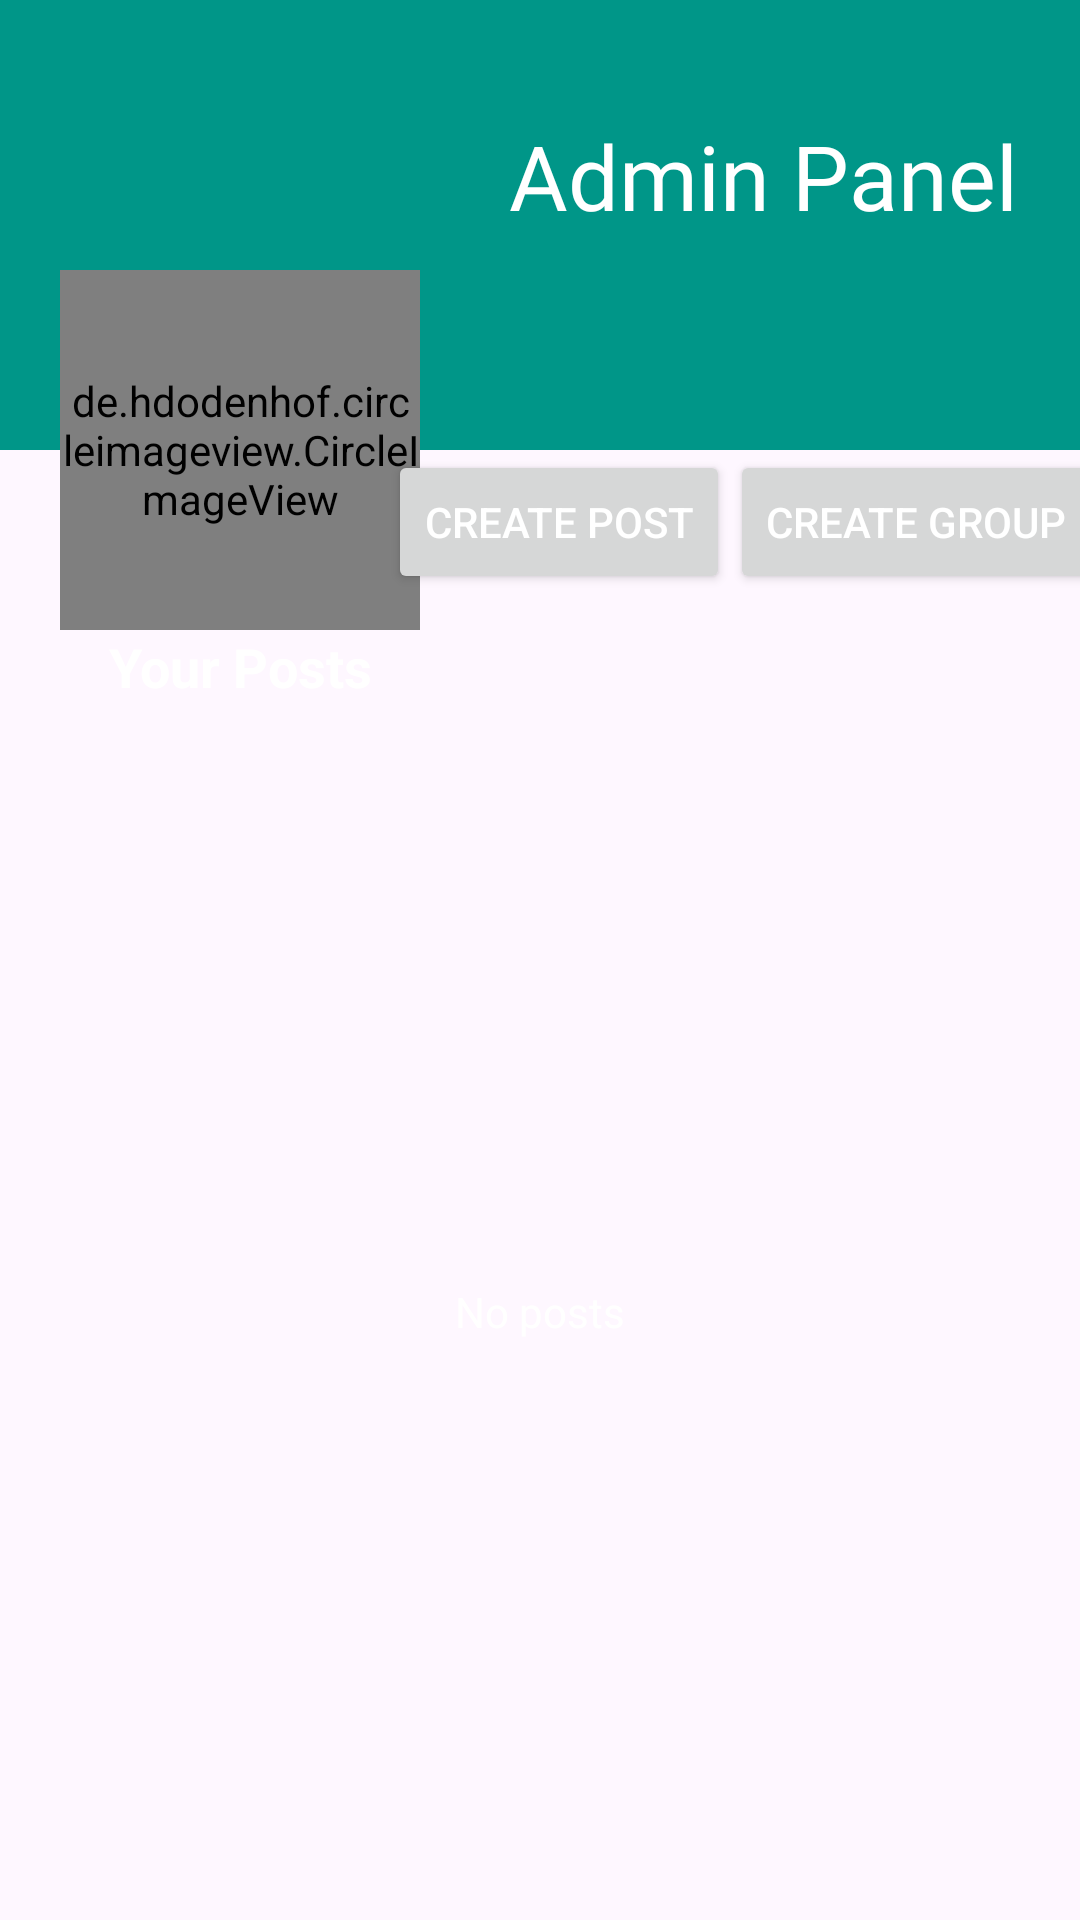

Here is an Android app screen rendered from its layout file. Give the layout XML and the strings, colors and styles it references.
<!-- AndroidManifest.xml: application theme Theme.Collega -->
<!-- res/layout/activity_admin_panel.xml -->
<?xml version="1.0" encoding="utf-8"?>
<androidx.constraintlayout.widget.ConstraintLayout xmlns:android="http://schemas.android.com/apk/res/android"
    xmlns:app="http://schemas.android.com/apk/res-auto"
    xmlns:tools="http://schemas.android.com/tools"
    android:id="@+id/main"
    android:layout_width="match_parent"
    android:layout_height="match_parent"
    tools:context=".AdminPanel">

    <androidx.constraintlayout.widget.ConstraintLayout
        android:id="@+id/constraintLayout4"
        style="@style/chatsectiontheme"
        android:layout_width="0dp"
        android:layout_height="150dp"
        app:layout_constraintEnd_toEndOf="parent"
        app:layout_constraintStart_toStartOf="parent"
        app:layout_constraintTop_toTopOf="parent">

        <TextView
            android:id="@+id/textView19"
            android:layout_width="wrap_content"
            android:layout_height="wrap_content"
            android:fontFamily="@font/akaya_telivigala"
            android:paddingTop="7dp"
            android:text="Admin Panel"
            android:textColor="@color/white"
            android:textSize="30sp"
            app:layout_constraintBottom_toBottomOf="parent"
            app:layout_constraintEnd_toEndOf="parent"
            app:layout_constraintHorizontal_bias="0.891"
            app:layout_constraintStart_toStartOf="parent"
            app:layout_constraintTop_toTopOf="parent"
            app:layout_constraintVertical_bias="0.306" />

    </androidx.constraintlayout.widget.ConstraintLayout>

    <de.hdodenhof.circleimageview.CircleImageView
        android:id="@+id/profilepic"
        android:layout_width="120dp"
        android:layout_height="120dp"
        android:layout_marginStart="20dp"
        android:src="@drawable/defaultuserimg"
        app:civ_border_color="@color/themegreen2"
        app:civ_border_width="1dp"
        app:layout_constraintBottom_toBottomOf="@+id/constraintLayout4"
        app:layout_constraintStart_toStartOf="parent"
        app:layout_constraintTop_toBottomOf="@+id/constraintLayout4" />

    <Button
        android:id="@+id/createPost"
        android:layout_width="wrap_content"
        android:layout_height="wrap_content"
        android:text="Create Post"
        android:textColor="@color/white"
        app:cornerRadius="5dp"
        app:layout_constraintEnd_toStartOf="@+id/createGrp"
        app:layout_constraintHorizontal_bias="0.5"
        app:layout_constraintStart_toEndOf="@+id/profilepic"
        app:layout_constraintTop_toBottomOf="@+id/constraintLayout4" />

    <Button
        android:id="@+id/createGrp"
        android:layout_width="wrap_content"
        android:layout_height="wrap_content"
        android:text="Create Group "
        android:textColor="@color/white"
        app:cornerRadius="5dp"
        app:layout_constraintEnd_toEndOf="parent"
        app:layout_constraintHorizontal_bias="0.5"
        app:layout_constraintStart_toEndOf="@+id/createPost"
        app:layout_constraintTop_toTopOf="@+id/createPost" />

    <androidx.recyclerview.widget.RecyclerView
        android:id="@+id/yourpostrv"
        android:layout_width="0dp"
        android:layout_height="0dp"
        app:layout_constraintBottom_toBottomOf="parent"
        app:layout_constraintEnd_toEndOf="parent"
        app:layout_constraintStart_toStartOf="parent"
        app:layout_constraintTop_toBottomOf="@+id/textView21"
        tools:listitem="@layout/studyrvitemfile" />

    <TextView
        android:id="@+id/textView21"
        android:layout_width="wrap_content"
        android:layout_height="wrap_content"
        android:text="Your Posts"
        android:textSize="18sp"
        android:textStyle="bold"
        app:layout_constraintEnd_toEndOf="@+id/profilepic"
        app:layout_constraintStart_toStartOf="@+id/profilepic"
        app:layout_constraintTop_toBottomOf="@+id/profilepic" />

    <TextView
        android:id="@+id/nopost"
        android:layout_width="wrap_content"
        android:layout_height="wrap_content"
        android:text="No posts"
        app:layout_constraintBottom_toBottomOf="@+id/yourpostrv"
        app:layout_constraintEnd_toEndOf="parent"
        app:layout_constraintStart_toStartOf="parent"
        app:layout_constraintTop_toTopOf="@+id/yourpostrv" />
</androidx.constraintlayout.widget.ConstraintLayout>
<!-- res/layout/studyrvitemfile.xml (included above) -->
<?xml version="1.0" encoding="utf-8"?>
<androidx.cardview.widget.CardView xmlns:android="http://schemas.android.com/apk/res/android"
    xmlns:app="http://schemas.android.com/apk/res-auto"
    xmlns:tools="http://schemas.android.com/tools"
    android:layout_width="320dp"
    android:layout_height="wrap_content"
    android:layout_marginStart="50dp"
    android:layout_marginTop="20dp"
    android:layout_marginEnd="50dp"
    android:backgroundTint="@android:color/transparent"
    app:cardCornerRadius="10dp">

    <androidx.constraintlayout.widget.ConstraintLayout
        style="@style/mytheme"
        android:layout_width="320dp"
        android:layout_height="match_parent"
        android:background="@drawable/receiverbackdark">

        <TextView
            android:id="@+id/title"
            android:layout_width="wrap_content"
            android:layout_height="wrap_content"
            android:layout_marginStart="12dp"
            android:layout_marginTop="8dp"
            android:text="Title"
            android:textSize="18sp"
            android:textStyle="bold"
            app:layout_constraintStart_toStartOf="parent"
            app:layout_constraintTop_toBottomOf="@+id/divider2" />

        <ImageView
            android:id="@+id/picture"
            android:layout_width="80dp"
            android:layout_height="80dp"
            android:layout_marginTop="5dp"
            android:scaleType="fitXY"
            app:layout_constraintEnd_toEndOf="parent"
            app:layout_constraintStart_toStartOf="parent"
            app:layout_constraintTop_toBottomOf="@+id/description"
            tools:srcCompat="@drawable/doc" />

        <ImageView
            android:id="@+id/deleteicon"
            android:layout_width="30dp"
            android:layout_height="30dp"
            android:layout_marginTop="5dp"
            android:layout_marginBottom="5dp"
            app:layout_constraintBottom_toBottomOf="parent"
            app:layout_constraintEnd_toEndOf="@+id/editbutton"
            app:layout_constraintTop_toBottomOf="@+id/picture"
            app:srcCompat="@drawable/car_ui_icon_delete"
            app:tint="#F44336" />

        <ImageView
            android:id="@+id/editbutton"
            android:layout_width="30dp"
            android:layout_height="30dp"
            android:layout_marginEnd="5dp"
            app:layout_constraintBottom_toBottomOf="@+id/title"
            app:layout_constraintEnd_toEndOf="parent"
            app:layout_constraintTop_toTopOf="@+id/title"
            app:srcCompat="@drawable/editicons"
            app:tint="@color/themegreen2" />

        <TextView
            android:id="@+id/description"
            android:layout_width="wrap_content"
            android:layout_height="wrap_content"
            android:layout_marginStart="10dp"
            android:layout_marginTop="5dp"
            android:autoLink="all"
            android:maxWidth="350dp"
            android:elegantTextHeight="true"
            android:ellipsize="end"
            android:linksClickable="true"
            android:maxLines="3"
            android:paddingStart="5dp"
            android:paddingEnd="5dp"
            android:text="Description"
            android:textColorLink="#03A9F4"
            app:layout_constraintStart_toStartOf="@+id/title"
            app:layout_constraintTop_toBottomOf="@+id/title"
            app:layout_wrapBehaviorInParent="vertical_only" />

        <de.hdodenhof.circleimageview.CircleImageView
            android:id="@+id/profilepic"
            android:layout_width="50dp"
            android:layout_height="50dp"
            android:layout_marginStart="10dp"
            android:layout_marginTop="5dp"

            android:src="@drawable/defaultuserimg"
            app:civ_border_color="@android:color/transparent"
            app:civ_border_width="1dp"
            app:layout_constraintStart_toStartOf="parent"
            app:layout_constraintTop_toTopOf="parent" />

        <TextView
            android:id="@+id/username"
            android:layout_width="wrap_content"
            android:layout_height="wrap_content"
            android:layout_marginStart="10dp"
            android:text="Username"
            android:textSize="16sp"
            app:layout_constraintBottom_toBottomOf="@+id/profilepic"
            app:layout_constraintStart_toEndOf="@+id/profilepic"
            app:layout_constraintTop_toTopOf="@+id/profilepic" />

        <View
            android:id="@+id/divider2"
            android:layout_width="0dp"
            android:layout_height="1dp"
            android:layout_marginTop="5dp"
            android:background="?android:attr/listDivider"
            app:layout_constraintEnd_toEndOf="parent"
            app:layout_constraintStart_toStartOf="parent"
            app:layout_constraintTop_toBottomOf="@+id/profilepic" />
    </androidx.constraintlayout.widget.ConstraintLayout>
</androidx.cardview.widget.CardView>
<!-- resources referenced by this layout -->
<resources>
  <color name="themegreen2">#009688</color>
  <color name="white">#FFFFFFFF</color>
  <!-- drawable receiverbackdark (drawable) -->
  <?xml version="1.0" encoding="utf-8"?>
  <shape xmlns:android="http://schemas.android.com/apk/res/android">
      <gradient
          android:startColor="#A0626262"
          android:endColor="#CC313131"
          android:angle="-90"
          />
      <stroke
          android:width="0.5dp"
          android:color="#9B9B9B"
  
          />
      <corners
          android:topRightRadius="15dp"
          android:bottomLeftRadius="15dp"
          android:bottomRightRadius="15dp"
          />
  </shape>
  <style name="chatsectiontheme" parent="">
          <item name="android:background">@color/themegreen2</item>
      </style>
  <style name="mytheme" parent="">
          <item name="android:background">@color/white</item>
          <item name="textFillColor">@color/black</item>
          <item name="android:iconTint">@color/themegreen1</item>
      </style>
  <style name="Theme.Collega" parent="Base.Theme.Collega" />
  <color name="black">#FF000000</color>
  <color name="themegreen1">#9AE2ED</color>
  <style name="Base.Theme.Collega" parent="Theme.Material3.DayNight.NoActionBar">
          
           <item name="colorPrimary">@color/themegreen2</item>
          <item name="android:textColor">@color/white</item>
      </style>
</resources>
